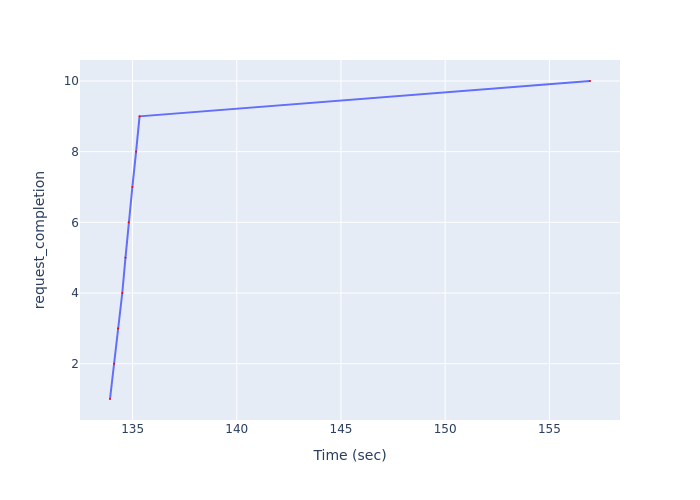

Source data for this figure (header and first rows):
Time (sec), request_completion
133.9, 1
134.1, 2
134.3, 3
134.5, 4
134.7, 5
134.8, 6
135, 7
135.2, 8
135.3, 9
157, 10
